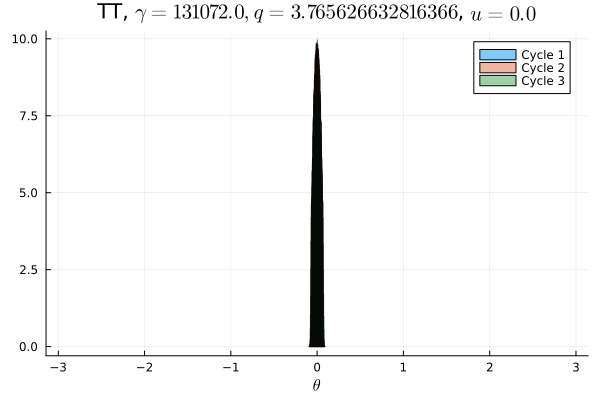

The file beside this chart, header and first rows:
Cycle 1, Cycle 2, Cycle 3
0.0, 0.0, 0.0
0.0, 0.0, 0.0
0.0, 0.0, 0.0
0.0, 0.0, 0.0
0.0, 0.0, 0.0
0.0, 0.0, 0.0
0.0, 0.0, 0.0
0.0, 0.0, 0.0
0.0, 0.0, 0.0
0.0, 0.0, 0.0
0.0, 0.0, 0.0
0.0, 0.0, 0.0
0.0, 0.0, 0.0
0.0, 0.0, 0.0
0.0, 0.0, 0.0
0.0, 0.0, 0.0
0.0, 0.0, 0.0
0.0, 0.0, 0.0
0.0, 0.0, 0.0
0.0, 0.0, 0.0
0.0, 0.0, 0.0
0.0, 0.0, 0.0
0.0, 0.0, 0.0
0.0, 0.0, 0.0
0.0, 0.0, 0.0
0.0, 0.0, 0.0
0.0, 0.0, 0.0
0.0, 0.0, 0.0
0.0, 0.0, 0.0
0.0, 0.0, 0.0
0.0, 0.0, 0.0
0.0, 0.0, 0.0
0.0, 0.0, 0.0
0.0, 0.0, 0.0
0.0, 0.0, 0.0
0.0, 0.0, 0.0
0.0, 0.0, 0.0
0.0, 0.0, 0.0
0.0, 0.0, 0.0
0.0, 0.0, 0.0
0.0, 0.0, 0.0
0.0, 0.0, 0.0
0.0, 0.0, 0.0
0.0, 0.0, 0.0
0.0, 0.0, 0.0
0.0, 0.0, 0.0
0.0, 0.0, 0.0
0.0, 0.0, 0.0
0.004772, 0.00495, 0.05213
0.4951, 0.4951, 0.4479
0.4953, 0.4949, 0.4482
0.004753, 0.005028, 0.05184
0.0, 0.0, 0.0
0.0, 0.0, 0.0
0.0, 0.0, 0.0
0.0, 0.0, 0.0
0.0, 0.0, 0.0
0.0, 0.0, 0.0
0.0, 0.0, 0.0
0.0, 0.0, 0.0
... 40 more rows
